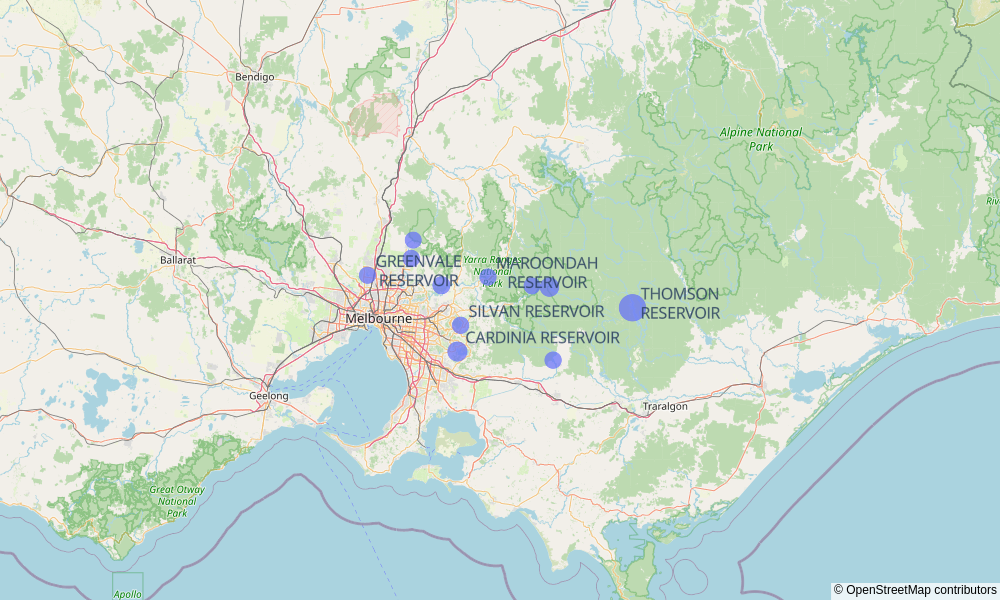

Values plotted in this chart, from the file beside it:
ASSET_NAME, ASSET_ID, USABLE_VOLUME, GAUGE_TWL, EASTING, NORTHING, latitude, longitude
MAROONDAH RESERVOIR, H050, 28199, 139.5, 373337, 5833749, -37.63, 145.6
UPPER YARRA RESERVOIR, H040, 224985, 366.6, 403156, 5829303, -37.68, 145.9
TOOROURRONG RESERVOIR, H021, 300, 227.8, 336726, 5850978, -37.47, 145.2
SUGARLOAF RESERVOIR, H001, 99222, 178.0, 350801, 5829382, -37.67, 145.3
GREENVALE RESERVOIR, H070, 27501, 167.1, 314894, 5833520, -37.63, 144.9
CARDINIA RESERVOIR, H060, 286911, 167, 359093, 5797633, -37.96, 145.4
O'SHANNASSY RESERVOIR, H030, 3123, 363.5, 394701, 5829803, -37.67, 145.8
SILVAN RESERVOIR, H010, 40581, 246.5, 360412, 5810280, -37.84, 145.4
YAN YEAN RESERVOIR, H020, 33086, 183.2, 335916, 5842078, -37.55, 145.1
TARAGO RESERVOIR, H120, 37574, 157.9, 405333, 5794156, -38, 145.9
THOMSON RESERVOIR, H080, 1123089, 453.5, 443449, 5819688, -37.77, 146.4
